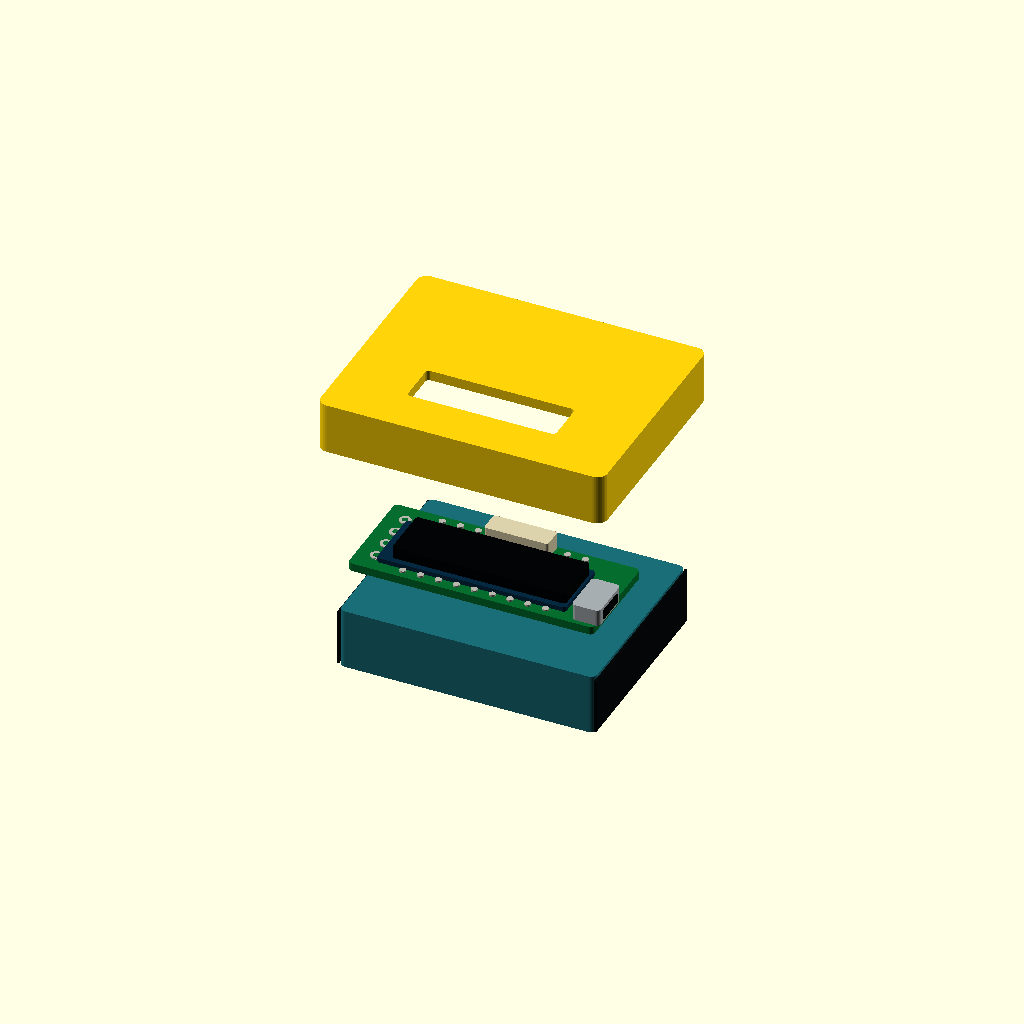
Cell 1 — every parameter at its default value.
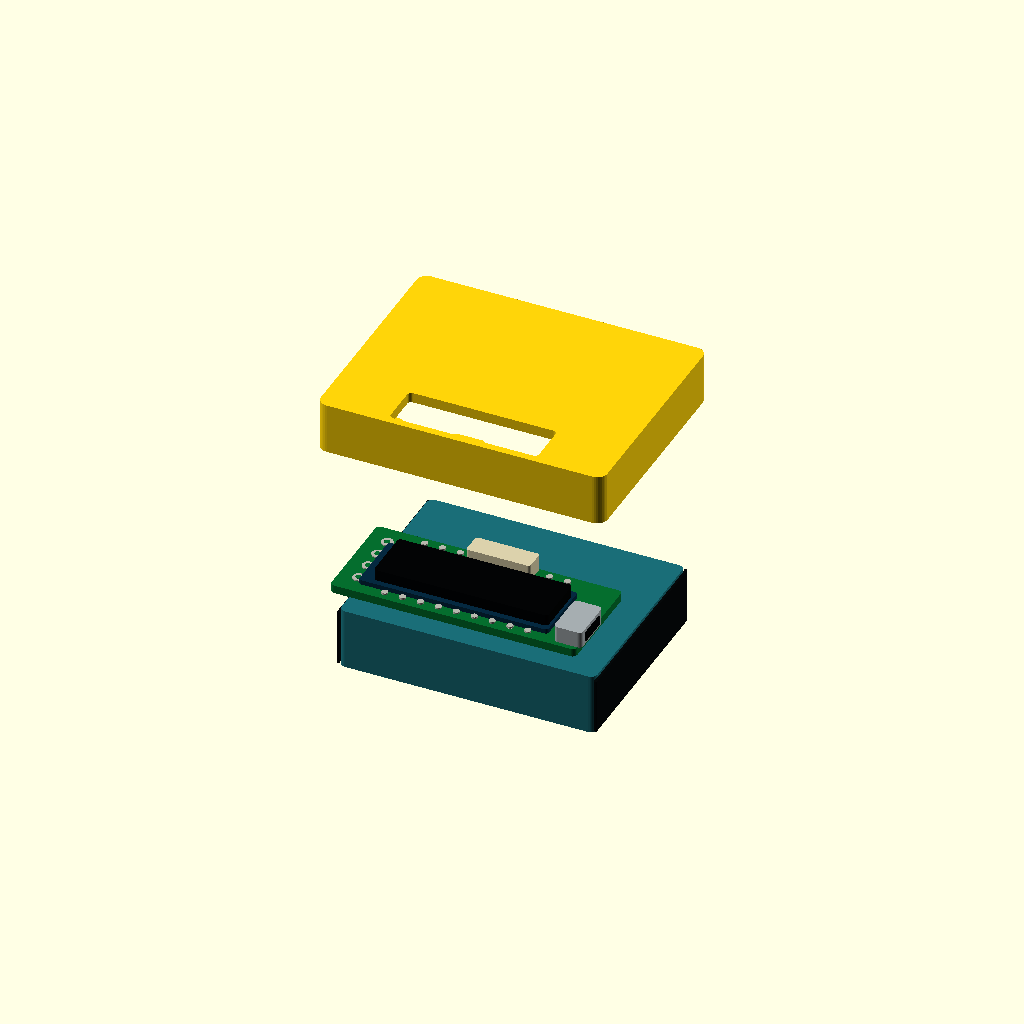
Cell 2: pcb_side_offset = -15 (everything else at default).
All cells are drawn from one camera (rotation 55°, 0°, 25°, orthographic, colour scheme Cornfield), so only the parameter changes between them.
The OpenSCAD source (cases/dbk-pcb-photo-shell/pm25-monitor.scad):
/*
  PM2.5 monitor concept model, units: millimetres.

  IMPORTANT: All dimensions below are estimates inferred from the supplied
  photographs. They are NOT measured, fit-checked, or production-ready.
  The schematic is used only for part identity; visible geometry follows photos.

  CLI example:
    openscad -D 'scene="exploded"' -o preview.png pm25-monitor.scad

  Scenes: exploded, layout, stack, fit, pcb, sensor, shell, closed
*/

scene = "exploded";

// ---- Adjustable estimated dimensions (mm) ----
sensor_size = [50, 38, 12];
sensor_corner_r = 1.2;
sensor_end_trim = 1.6;

pcb_size = [48, 20, 1.6];
pcb_corner_r = 0.9;
pcb_side_offset = -7.5;          // board lies along one side of sensor
oled_size = [34, 10.5, 2.2];
oled_offset = [-1.0, -1.3];
usb_size = [5.5, 9.0, 3.2];

shell_outer = [56, 44, 10];
shell_corner_r = 2.0;
shell_wall = 2.0;
shell_floor = 2.0;
window_size = [29, 8.5];
// The X-axis turnover reverses Y; center the aperture on the OLED glass.
window_offset = [oled_offset[0]+1, -(pcb_side_offset+oled_offset[1])];
closed_top = sensor_size[2]+pcb_size[2]+0.92+oled_size[2]+0.5+shell_floor;

$fn = 36;

// ---- Palette ----
teal = [0.10, 0.43, 0.47];
trim_black = [0.025, 0.035, 0.04];
pcb_green = [0.02, 0.43, 0.18];
oled_blue = [0.02, 0.16, 0.25];
glass_black = [0.01, 0.015, 0.02];
ivory = [0.86, 0.82, 0.67];
metal = [0.65, 0.68, 0.69];
solder = [0.72, 0.72, 0.68];
yellow = [1.0, 0.83, 0.035];
paper = [0.93, 0.93, 0.88];
ink = [0.08, 0.10, 0.10];

// Rounded prism centered in XY and based at Z=0.
module rounded_prism(size, r=1) {
    linear_extrude(height=size[2])
        offset(r=r)
            square([size[0]-2*r, size[1]-2*r], center=true);
}

module barcode_label(z=0) {
    color(paper)
        translate([7, 2.2, z])
            cube([24, 14, 0.35], center=true);
    // Abstract bars only; no fabricated serial text.
    for (i=[-9.5:1.45:9.5])
        color(ink)
            translate([7+i, 3.2, z+0.20])
                cube([(i%3==0)?0.55:0.30, 8.5, 0.10], center=true);
}

module socket_detail(z=0) {
    color(trim_black)
        translate([-17.5, 7.8, z])
            rounded_prism([10.5, 7.0, 0.55], 0.6);
    for (x=[-20.5:2.0:-14.5])
        for (y=[6.4, 8.4])
            color([0.55,0.40,0.15])
                translate([x,y,z+0.56]) cylinder(h=0.22, d=0.65);
}

module sensor(label_face="up") {
    // Folded teal can.
    color(teal) rounded_prism(sensor_size, sensor_corner_r);

    // Thin black end trims visible in the photographs.
    // Set just outside the can to avoid coplanar overlap/z-fighting.
    for (x=[-sensor_size[0]/2-0.16,
             sensor_size[0]/2+0.16])
        color(trim_black)
            translate([x,0,0.6])
                rounded_prism([0.55, sensor_size[1]+0.3,
                               sensor_size[2]-1.2], 0.2);

    if (label_face == "up") {
        barcode_label(sensor_size[2]+0.01);
        socket_detail(sensor_size[2]+0.01);
    } else if (label_face == "down") {
        // Decoration is genuinely placed on the lower face; top remains plain.
        mirror([0,0,1]) {
            barcode_label(0.01);
            socket_detail(0.01);
        }
    }
}

module plated_hole(x,y,z) {
    color(solder) translate([x,y,z]) cylinder(h=0.22, d=2.3);
    color(pcb_green) translate([x,y,z+0.01]) cylinder(h=0.24, d=1.15);
}

module usb_port(z=0) {
    // Short-end metal connector with a dark mouth.
    color(metal)
        translate([pcb_size[0]/2-usb_size[0]/2+0.8, -4.6, z])
            rounded_prism(usb_size, 0.8);
    color(glass_black)
        translate([pcb_size[0]/2+0.85, -4.6, z+0.7])
            rounded_prism([0.4, 5.7, 1.8], 0.12);
}

module display_pcb() {
    // Carrier PCB.
    color(pcb_green) rounded_prism(pcb_size, pcb_corner_r);

    // Four header pads at the opposite short end.
    for (y=[-6,-2,2,6])
        plated_hole(-20.2,y,pcb_size[2]+0.01);

    // Side solder rows visible beside the OLED.
    for (x=[-14:3.5:14])
        for (y=[-8.35,8.35])
            color(solder)
                translate([x,y,pcb_size[2]+0.02])
                    cylinder(h=0.35, d=1.25);

    // Blue OLED carrier and tall dark display glass along PCB.
    color(oled_blue)
        translate([oled_offset[0],oled_offset[1],pcb_size[2]])
            rounded_prism([oled_size[0]+3.0,oled_size[1]+2.2,0.9],0.6);
    color(glass_black)
        translate([oled_offset[0]+1.0,oled_offset[1],pcb_size[2]+0.92])
            rounded_prism(oled_size,0.65);

    // Ivory side connector.
    color(ivory)
        translate([1.5,8.0,pcb_size[2]])
            rounded_prism([12.5,4.2,3.2],0.5);
    for (x=[-3.5:2:6.5])
        color([0.64,0.58,0.42])
            translate([x,10.15,pcb_size[2]+1.0])
                cube([0.55,0.35,1.0], center=true);

    usb_port(pcb_size[2]);
}

module retaining_tabs() {
    // Small visible retention lips along one inside edge.
    for (x=[-16,0,16])
        color(yellow)
            translate([x, shell_outer[1]/2-shell_wall-1.25, shell_floor])
                rounded_prism([6.0,2.5,4.5],0.55);
}

module enclosure() {
    // Shallow tray, open upward; window is a real through-cut in its floor.
    color(yellow)
        difference() {
            rounded_prism(shell_outer, shell_corner_r);
            translate([0,0,shell_floor])
                rounded_prism([
                    shell_outer[0]-2*shell_wall,
                    shell_outer[1]-2*shell_wall,
                    shell_outer[2]-shell_floor+0.2
                ], max(shell_corner_r-shell_wall/2,0.7));
            translate([window_offset[0],window_offset[1],-0.1])
                rounded_prism([window_size[0],window_size[1],
                               shell_floor+0.3],0.8);
        }
    retaining_tabs();
}

module board_on_sensor(label_face="down") {
    sensor(label_face);
    translate([0,pcb_side_offset,sensor_size[2]])
        display_pcb();
}

// Cover open downward, exterior face at z=top_z.
module cover_down(top_z) {
    translate([0,0,top_z])
        rotate([180,0,0])
            enclosure();
}

module scene_exploded() {
    sensor("down");
    translate([0,pcb_side_offset,sensor_size[2]+8])
        display_pcb();
    cover_down(sensor_size[2]+pcb_size[2]+oled_size[2]+42);
}

module scene_layout() {
    translate([-62,0,0]) sensor("up");
    translate([0,0,0]) display_pcb();
    translate([62,0,0]) enclosure();
}

module scene_stack() {
    board_on_sensor("down");
}

module scene_fit() {
    board_on_sensor("down");
    // Semi-transparent, close to the stack for fit/alignment inspection.
    color([1.0,0.83,0.035,0.28])
        cover_down(closed_top+2);
}

module scene_closed() {
    board_on_sensor("down");
    // Down-facing tray encloses the board; exterior floor/window remain visible.
    cover_down(closed_top);
}

// ---- Scene dispatcher ----
if (scene == "exploded") scene_exploded();
else if (scene == "layout") scene_layout();
else if (scene == "stack") scene_stack();
else if (scene == "fit") scene_fit();
else if (scene == "pcb") display_pcb();
else if (scene == "sensor") sensor("up");
else if (scene == "shell") enclosure();
else if (scene == "closed") scene_closed();
else {
    echo(str("Unknown scene: ", scene, "; showing exploded."));
    scene_exploded();
}
Customizer parameters (derived from the source; name, type, default, range or options):
scene: string, default "exploded"
sensor_size: vector, default [50, 38, 12]
sensor_corner_r: number, default 1.2
sensor_end_trim: number, default 1.6
pcb_size: vector, default [48, 20, 1.6]
pcb_corner_r: number, default 0.9
pcb_side_offset: number, default -7.5
oled_size: vector, default [34, 10.5, 2.2]
oled_offset: vector, default [-1, -1.3]
usb_size: vector, default [5.5, 9, 3.2]
shell_outer: vector, default [56, 44, 10]
shell_corner_r: number, default 2
shell_wall: number, default 2
shell_floor: number, default 2
window_size: vector, default [29, 8.5]
teal: vector, default [0.1, 0.43, 0.47]
trim_black: vector, default [0.025, 0.035, 0.04]
pcb_green: vector, default [0.02, 0.43, 0.18]
oled_blue: vector, default [0.02, 0.16, 0.25]
glass_black: vector, default [0.01, 0.015, 0.02]
ivory: vector, default [0.86, 0.82, 0.67]
metal: vector, default [0.65, 0.68, 0.69]
solder: vector, default [0.72, 0.72, 0.68]
yellow: vector, default [1, 0.83, 0.035]
paper: vector, default [0.93, 0.93, 0.88]
ink: vector, default [0.08, 0.1, 0.1]
